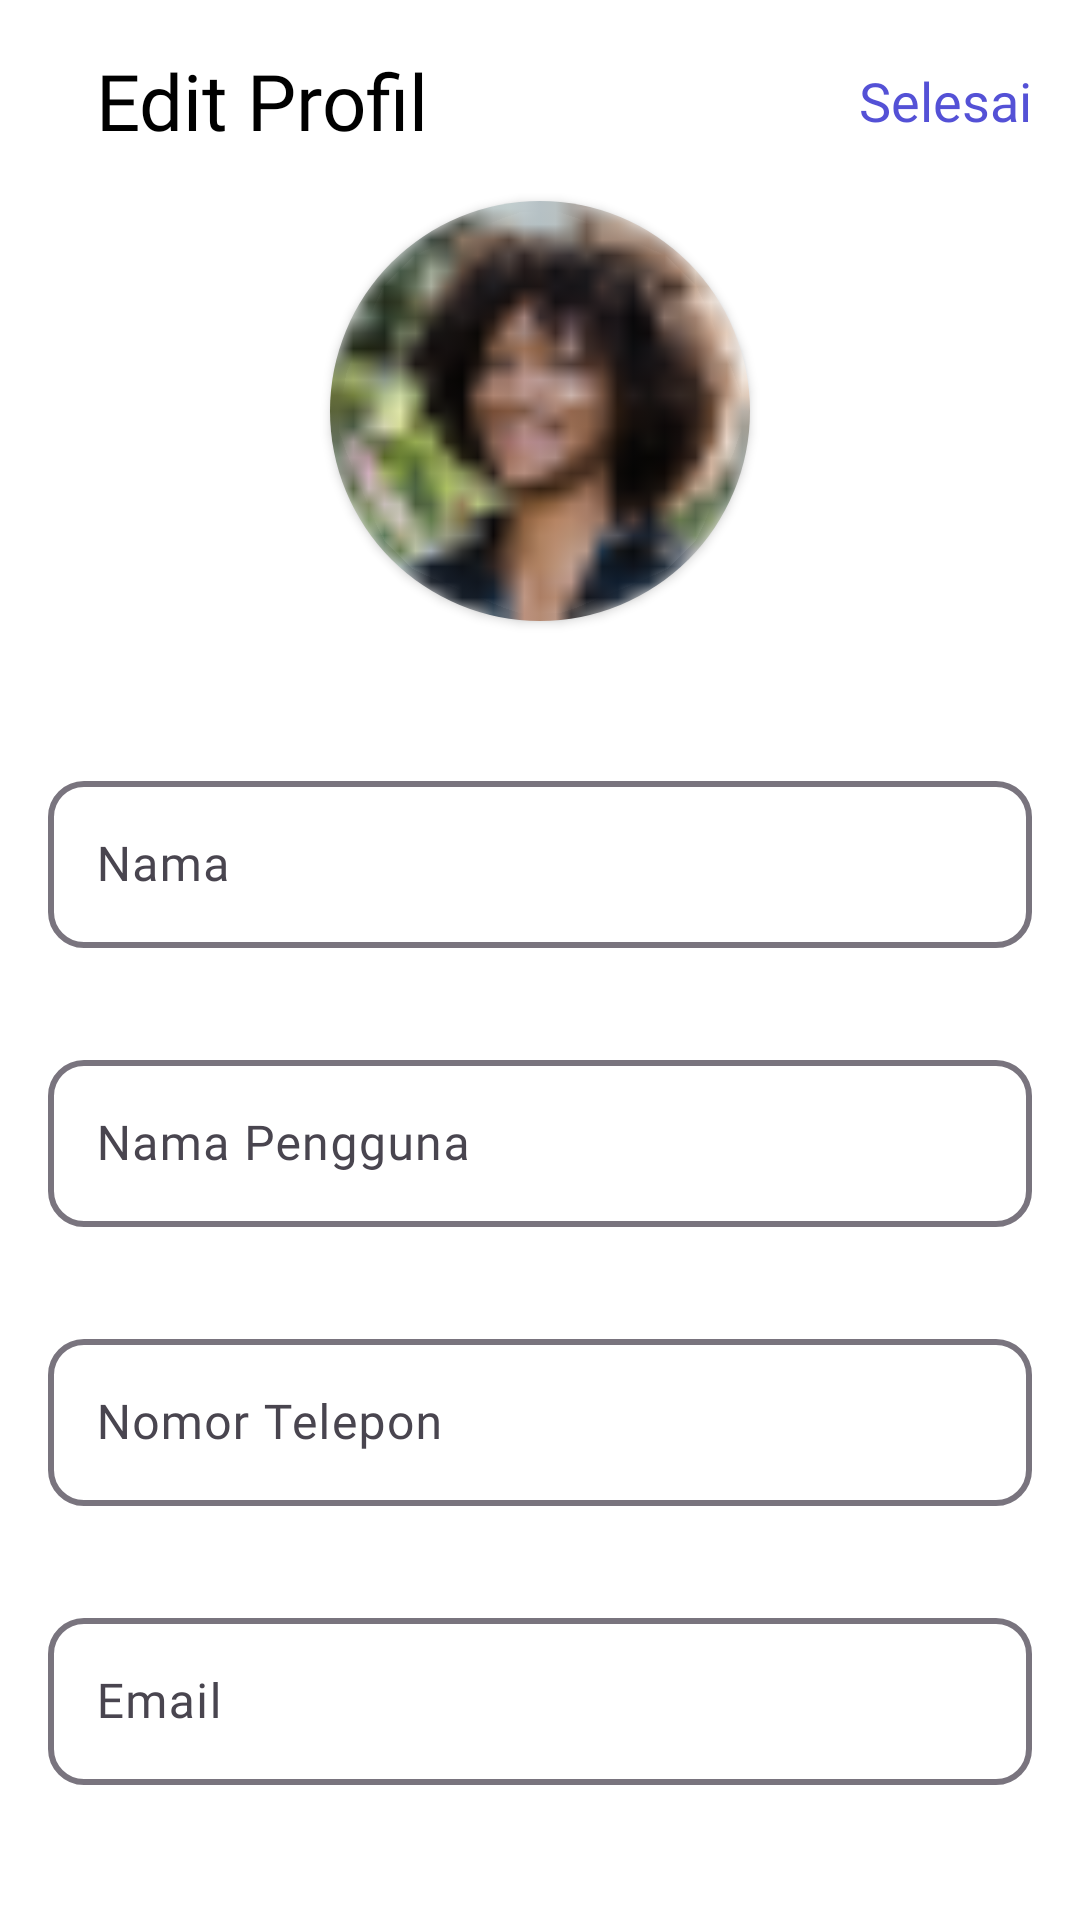

Android layout source for this screen:
<!-- AndroidManifest.xml: application theme Theme.TasksApp -->
<!-- res/layout/fragment_edit_profile.xml -->
<?xml version="1.0" encoding="utf-8"?>
<LinearLayout xmlns:android="http://schemas.android.com/apk/res/android"
    xmlns:tools="http://schemas.android.com/tools"
    android:layout_width="match_parent"
    android:layout_height="match_parent"
    xmlns:app="http://schemas.android.com/apk/res-auto"
    android:orientation="vertical"
    tools:context=".presentation.editprofile.EditProfileFragment">

    <LinearLayout
        android:padding="@dimen/default_margin"
        android:layout_width="match_parent"
        android:layout_height="wrap_content">
        <LinearLayout
            android:orientation="horizontal"
            android:layout_weight="1"
            android:layout_gravity="center"
            android:layout_width="wrap_content"
            android:layout_height="wrap_content">
            <ImageButton
                android:src="@drawable/ic_arrow_back"
                android:layout_gravity="center"
                android:background="@color/transparent"
                android:layout_width="wrap_content"
                android:layout_height="wrap_content"/>
            <TextView
                android:text="@string/edprof_edit_profile"
                android:textSize="26sp"
                android:textColor="@color/black"
                android:layout_marginStart="@dimen/default_margin"
                android:fontFamily="@font/inter_bold"
                android:layout_width="wrap_content"
                android:layout_height="wrap_content"/>
        </LinearLayout>
        <TextView
            android:text="@string/edprof_done"
            android:textColor="@color/purple_deep"
            android:fontFamily="@font/inter_bold"
            android:layout_gravity="center"
            android:textSize="18sp"
            android:layout_width="wrap_content"
            android:layout_height="wrap_content"/>
    </LinearLayout>
    <androidx.cardview.widget.CardView
        android:layout_gravity="center"
        app:cardCornerRadius="200dp"
        app:cardBackgroundColor="@color/transparent"
        android:layout_width="140dp"
        android:layout_height="140dp">
        <ImageView
            android:src="@drawable/example_user"
            android:layout_width="match_parent"
            android:layout_height="match_parent"/>
    </androidx.cardview.widget.CardView>
    <com.google.android.material.textfield.TextInputLayout
        android:layout_width="match_parent"
        android:layout_marginTop="@dimen/default_margin_2"
        android:padding="@dimen/default_margin"
        android:layout_height="wrap_content"
        android:hint="@string/edprof_name"
        app:boxStrokeWidth="2dp"
        app:boxCornerRadiusTopStart="12dp"
        app:boxCornerRadiusTopEnd="12dp"
        app:boxCornerRadiusBottomStart="12dp"
        app:boxCornerRadiusBottomEnd="12dp">

        <com.google.android.material.textfield.TextInputEditText
            android:layout_width="match_parent"
            android:layout_height="wrap_content"
            android:fontFamily="@font/inter_regular"
            android:textColor="@android:color/black"
            android:textSize="16sp" />
    </com.google.android.material.textfield.TextInputLayout>
    <com.google.android.material.textfield.TextInputLayout
        android:layout_width="match_parent"
        android:padding="@dimen/default_margin"
        android:layout_height="wrap_content"
        android:hint="@string/edprof_username"
        app:boxStrokeWidth="2dp"
        app:boxCornerRadiusTopStart="12dp"
        app:boxCornerRadiusTopEnd="12dp"
        app:boxCornerRadiusBottomStart="12dp"
        app:boxCornerRadiusBottomEnd="12dp">

        <com.google.android.material.textfield.TextInputEditText
            android:layout_width="match_parent"
            android:layout_height="wrap_content"
            android:fontFamily="@font/inter_regular"
            android:textColor="@android:color/black"
            android:textSize="16sp" />
    </com.google.android.material.textfield.TextInputLayout>

    <com.google.android.material.textfield.TextInputLayout
        android:layout_width="match_parent"
        android:padding="@dimen/default_margin"
        android:layout_height="wrap_content"
        app:boxStrokeWidth="2dp"
        android:hint="Nomor Telepon"
        app:boxCornerRadiusTopStart="12dp"
        app:boxCornerRadiusTopEnd="12dp"
        app:boxCornerRadiusBottomStart="12dp"
        app:boxCornerRadiusBottomEnd="12dp">

        <com.google.android.material.textfield.TextInputEditText
            android:layout_width="match_parent"
            android:fontFamily="@font/inter_regular"
            android:layout_height="wrap_content"
            android:textColor="@android:color/black"
            android:textSize="16sp" />
    </com.google.android.material.textfield.TextInputLayout>

    <com.google.android.material.textfield.TextInputLayout
        android:layout_width="match_parent"
        android:padding="@dimen/default_margin"
        android:layout_height="wrap_content"
        app:boxStrokeWidth="2dp"
        android:hint="@string/edprof_email"
        app:boxCornerRadiusTopStart="12dp"
        app:boxCornerRadiusTopEnd="12dp"
        app:boxCornerRadiusBottomStart="12dp"
        app:boxCornerRadiusBottomEnd="12dp">

        <com.google.android.material.textfield.TextInputEditText
            android:layout_width="match_parent"
            android:fontFamily="@font/inter_regular"
            android:layout_height="wrap_content"
            android:textColor="@android:color/black"
            android:textSize="16sp" />
    </com.google.android.material.textfield.TextInputLayout>
</LinearLayout>
<!-- resources referenced by this layout -->
<resources>
  <color name="black">#FF000000</color>
  <color name="purple_deep">#5451D6</color>
  <color name="transparent">#00000000</color>
  <dimen name="default_margin">16dp</dimen>
  <dimen name="default_margin_2">32dp</dimen>
  <!-- drawable example_user: png bitmap (drawable, 2290 bytes) -->
  <string name="edprof_done">Selesai</string>
  <string name="edprof_edit_profile">Edit Profil</string>
  <string name="edprof_email">Email</string>
  <string name="edprof_name">Nama</string>
  <string name="edprof_username">Nama Pengguna</string>
  <style name="Theme.TasksApp" parent="Base.Theme.TasksApp" />
  <style name="Base.Theme.TasksApp" parent="Theme.Material3.DayNight.NoActionBar">
          
          
          <item name="android:windowBackground">@android:color/white</item>
          
          <item name="android:statusBarColor">@android:color/white</item>
          
          <item name="android:navigationBarColor">@android:color/white</item>
          
          <item name="android:windowLightStatusBar">true</item>
          
          
          <item name="android:colorBackground">@android:color/white</item>
          <item name="colorAccent">@color/purple_deep</item>
          <item name="colorPrimary">@color/purple_deep</item>
          <item name="android:editTextColor">@android:color/black</item>
          <item name="android:textColorSecondaryInverse">@color/white</item>
      </style>
  <color name="white">#FFFFFFFF</color>
</resources>
